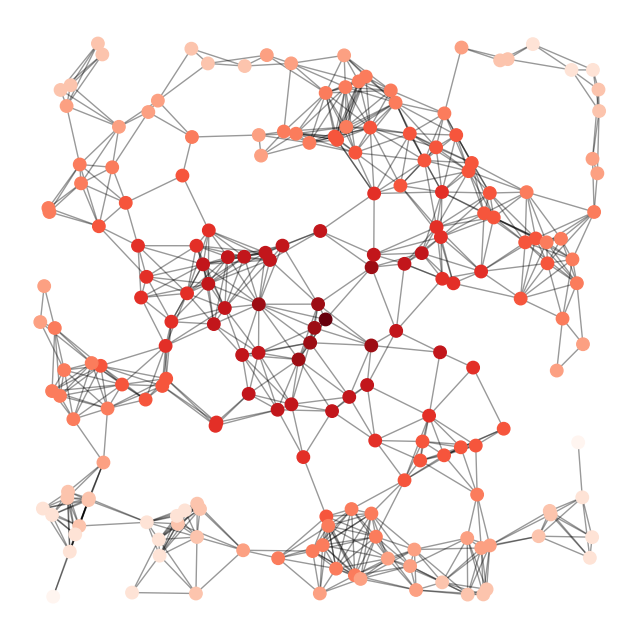

Python code for this plot:
#! /usr/local/bin/python3 -u

import matplotlib.pyplot as plt
import networkx as nx

G = nx.random_geometric_graph(200, 0.125)
# position is stored as node attribute data for random_geometric_graph
pos = nx.get_node_attributes(G, 'pos')

# find node near center (0.5,0.5)
dmin = 1
ncenter = 0
for n in pos:
    x, y = pos[n]
    d = (x - 0.5)**2 + (y - 0.5)**2
    if d < dmin:
        ncenter = n
        dmin = d

# color by path length from node near center
p = dict(nx.single_source_shortest_path_length(G, ncenter))

plt.figure(figsize=(8, 8))
nx.draw_networkx_edges(G, pos, nodelist=[ncenter], alpha=0.4)
nx.draw_networkx_nodes(G, pos, nodelist=list(p.keys()),
                       node_size=80,
                       node_color=list(p.values()),
                       cmap=plt.cm.Reds_r)

plt.xlim(-0.05, 1.05)
plt.ylim(-0.05, 1.05)
plt.axis('off')
plt.savefig('testgraph.png')
